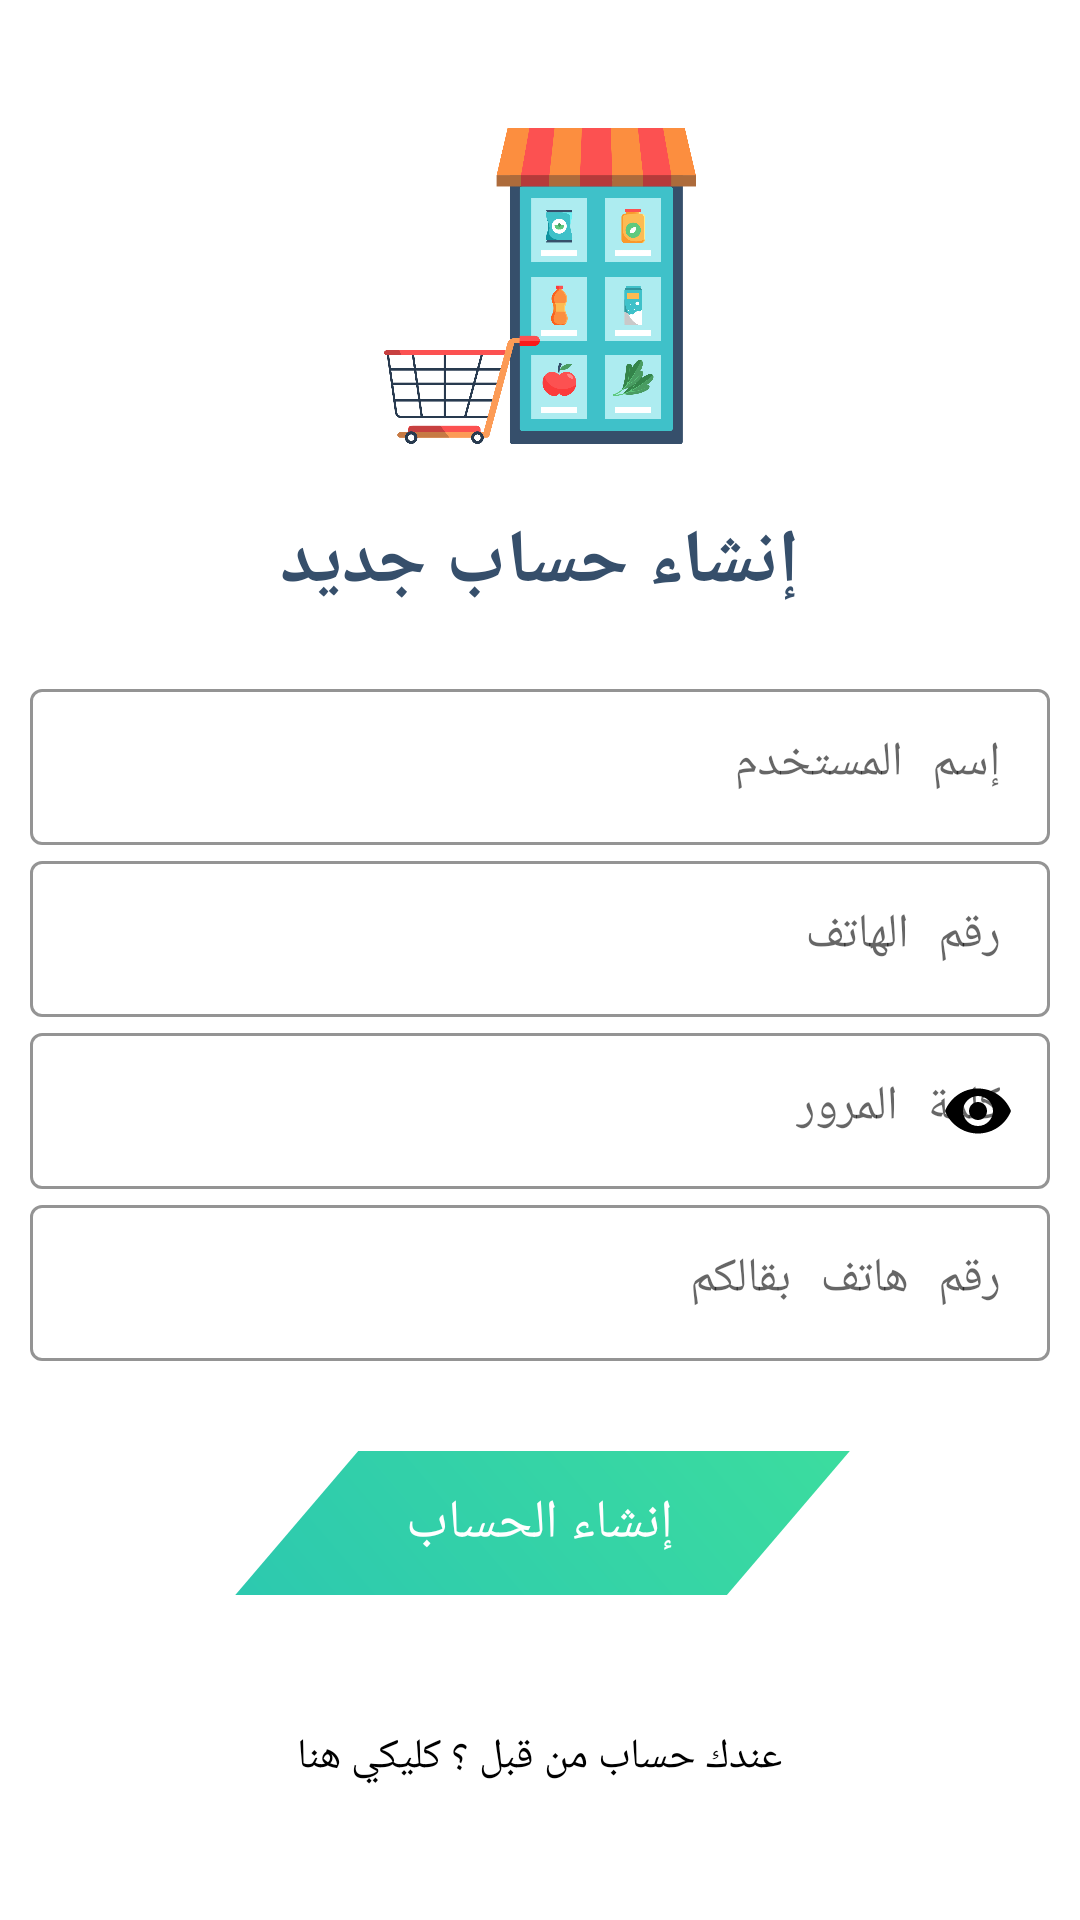

Write the Android layout XML for this screen, with the resource values it uses.
<!-- AndroidManifest.xml: application theme Theme.EBA9AL -->
<!-- res/layout/activity_creer_compte_client.xml -->
<?xml version="1.0" encoding="utf-8"?>
<ScrollView xmlns:android="http://schemas.android.com/apk/res/android"
    xmlns:app="http://schemas.android.com/apk/res-auto"
    xmlns:tools="http://schemas.android.com/tools"
    android:layout_width="match_parent"
    android:layout_height="match_parent"
    android:background="@mipmap/bg"

    android:transitionName="transition_login">

    <LinearLayout
        android:layout_width="match_parent"
        android:layout_height="wrap_content"
        android:layout_margin="10dp"
        android:layout_gravity="center"
        android:orientation="vertical">

        <ImageView
            android:layout_width="match_parent"
            android:layout_height="130dp"
            android:src="@mipmap/image_lg"></ImageView>

        <TextView
            android:layout_width="wrap_content"
            android:layout_height="wrap_content"
            android:layout_marginTop="10dp"
            android:layout_marginBottom="10dp"
            android:layout_gravity="center"
            android:text="إنشاء حساب جديد"
            android:textAlignment="center"
            android:textColor="#364f6b"
            android:textSize="25sp"
            android:textStyle="bold"
            />

        <LinearLayout
            android:layout_width="match_parent"
            android:layout_height="wrap_content"
            android:layout_marginTop="10dp"
            android:orientation="vertical">

            <com.google.android.material.textfield.TextInputLayout
                android:id="@+id/email_input"
                style="@style/Widget.MaterialComponents.TextInputLayout.OutlinedBox"
                android:layout_width="match_parent"
                android:layout_height="wrap_content"
                android:hint="إسم المستخدم"
                app:boxStrokeColor="@color/black"
                app:boxStrokeWidthFocused="2dp"
                app:endIconMode="clear_text"
                app:endIconTint="@color/black"

                app:startIconTint="@color/black">

                <com.google.android.material.textfield.TextInputEditText
                    android:id="@+id/UserNameClient"
                    android:layout_width="match_parent"
                    android:layout_height="wrap_content"
                    android:layout_marginTop="25dp"
                    android:fontFamily="serif-monospace"
                    android:inputType="textEmailAddress"
                    android:textColor="@color/black" />
            </com.google.android.material.textfield.TextInputLayout>

            <com.google.android.material.textfield.TextInputLayout
                android:id="@+id/phoneNumber"
                style="@style/Widget.MaterialComponents.TextInputLayout.OutlinedBox"
                android:layout_width="match_parent"
                android:layout_height="wrap_content"
                android:hint="رقم الهاتف"
                app:boxStrokeColor="@color/black"
                app:boxStrokeWidthFocused="2dp"
                app:endIconMode="clear_text"
                app:endIconTint="@color/black"

                app:startIconTint="@color/black">

                <com.google.android.material.textfield.TextInputEditText
                    android:id="@+id/phoneClient"
                    android:layout_width="match_parent"
                    android:layout_height="wrap_content"
                    android:fontFamily="serif-monospace"
                    android:inputType="phone"
                    android:textColor="@color/black" />
            </com.google.android.material.textfield.TextInputLayout>




            <com.google.android.material.textfield.TextInputLayout
                android:id="@+id/password_input"
                style="@style/Widget.MaterialComponents.TextInputLayout.OutlinedBox"
                android:layout_width="match_parent"
                android:layout_height="wrap_content"
                android:hint="كلمة المرور"
                app:boxStrokeColor="@color/black"
                app:boxStrokeWidthFocused="2dp"
                app:endIconMode="password_toggle"
                app:endIconTint="@color/black"

                app:startIconTint="@color/black">

                <com.google.android.material.textfield.TextInputEditText
                    android:id="@+id/password"
                    android:layout_width="match_parent"
                    android:layout_height="wrap_content"
                    android:fontFamily="serif-monospace"
                    android:inputType="textPassword"

                    android:textColor="@color/black" />
                <com.google.android.material.textfield.TextInputLayout
                    android:id="@+id/epicierPhoneNum"
                    style="@style/Widget.MaterialComponents.TextInputLayout.OutlinedBox"
                    android:layout_width="match_parent"
                    android:layout_height="wrap_content"
                    android:hint="رقم هاتف بقالكم"
                    app:boxStrokeColor="@color/black"
                    app:boxStrokeWidthFocused="2dp"
                    app:endIconMode="clear_text"
                    app:endIconTint="@color/black"

                    app:startIconTint="@color/black">

                    <com.google.android.material.textfield.TextInputEditText
                        android:id="@+id/epicierPhone"
                        android:layout_width="match_parent"
                        android:layout_height="wrap_content"
                        android:fontFamily="serif-monospace"
                        android:inputType="phone"
                        android:textColor="@color/black" />
                </com.google.android.material.textfield.TextInputLayout>

                <ProgressBar
                    android:id="@+id/progressBar"
                    android:layout_width="wrap_content"
                    android:layout_height="wrap_content"
                    android:visibility="gone"
                    style="@style/Widget.AppCompat.ProgressBar"
                    tools:ignore ="MissingConstraints"
                    app:layout_constraintTop_toTopOf="parent"
                    app:layout_constraintBottom_toBottomOf="parent"
                    app:layout_constraintLeft_toLeftOf="parent"
                    app:layout_constraintRight_toRightOf="parent"
                    android:layout_gravity="center"
                    />

            </com.google.android.material.textfield.TextInputLayout>


            <Button
                android:id="@+id/makeAccount"
                android:layout_width="match_parent"
                android:layout_height="wrap_content"
                android:layout_margin="30dp"
                android:layout_marginTop="10dp"
                android:background="@drawable/button"
                android:onClick="loginBtn"
                android:text="إنشاء الحساب"
                android:textColor="@color/white"
                android:textSize="18sp" />

            <Button
                android:id="@+id/haveYouAlrAcc"
                android:layout_width="wrap_content"
                android:layout_height="wrap_content"
                android:layout_alignParentEnd="true"
                android:layout_alignParentRight="true"
                android:layout_gravity="center"
                android:background="#00000000"
                android:clickable="true"
                android:onClick="redirectToLogin"
                android:text="عندك حساب من قبل ؟ كليكي هنا"
                android:textAllCaps="true"
                android:textColor="@color/black" />
        </LinearLayout>

    </LinearLayout>

</ScrollView>

<!-- resources referenced by this layout -->
<resources>
  <color name="black">#FF000000</color>
  <color name="white">#FFFFFFFF</color>
  <!-- drawable button (drawable) -->
  <vector
      xmlns:android="http://schemas.android.com/apk/res/android"
      xmlns:aapt="http://schemas.android.com/aapt"
      android:width="328dp"
      android:height="48dp"
      android:viewportWidth="328"
      android:viewportHeight="48"
      >
  
      <group>
  
          <clip-path
              android:pathData="M24 0H304C317.255 0 328 10.7452 328 24C328 37.2548 317.255 48 304 48H24C10.7452 48 0 37.2548 0 24C0 10.7452 10.7452 0 24 0Z"
              />
  
          <group
              android:translateX="0"
              android:translateY="1"
              android:pivotX="164"
              android:pivotY="24"
              android:scaleX="2.828"
              android:scaleY="2.828"
              android:rotation="-45"
              >
  
              <path
                  android:pathData="M0 0V48H328V0"
                  >
  
                  <aapt:attr name="android:fillColor">
  
                      <gradient
                          android:type="linear"
                          android:startX="82"
                          android:startY="24"
                          android:endX="246"
                          android:endY="24"
                          >
  
                          <item
                              android:color="#23BCBA"
                              android:offset="0"
                              />
  
                          <item
                              android:color="#45E994"
                              android:offset="1"
                              />
  
                      </gradient>
  
                  </aapt:attr>
  
              </path>
  
          </group>
  
      </group>
  </vector>
  <!-- mipmap bg: jpg bitmap (drawable, 352373 bytes) -->
  <!-- mipmap image_lg: png bitmap (mipmap-hdpi, 111429 bytes) -->
  <style name="Theme.EBA9AL" parent="Theme.MaterialComponents.DayNight.NoActionBar">
          
          <item name="colorPrimary">@color/purple_500</item>
          <item name="colorPrimaryVariant">@color/purple_700</item>
          <item name="colorOnPrimary">@color/white</item>
          
          <item name="colorSecondary">@color/teal_200</item>
          <item name="colorSecondaryVariant">@color/teal_700</item>
          <item name="colorOnSecondary">@color/black</item>
          
          <item name="android:statusBarColor" tools:targetApi="l">?attr/colorPrimaryVariant</item>
          
      </style>
  <color name="purple_500">#FF6200EE</color>
  <color name="purple_700">#FF3700B3</color>
  <color name="teal_200">#FF03DAC5</color>
  <color name="teal_700">#FF018786</color>
</resources>
